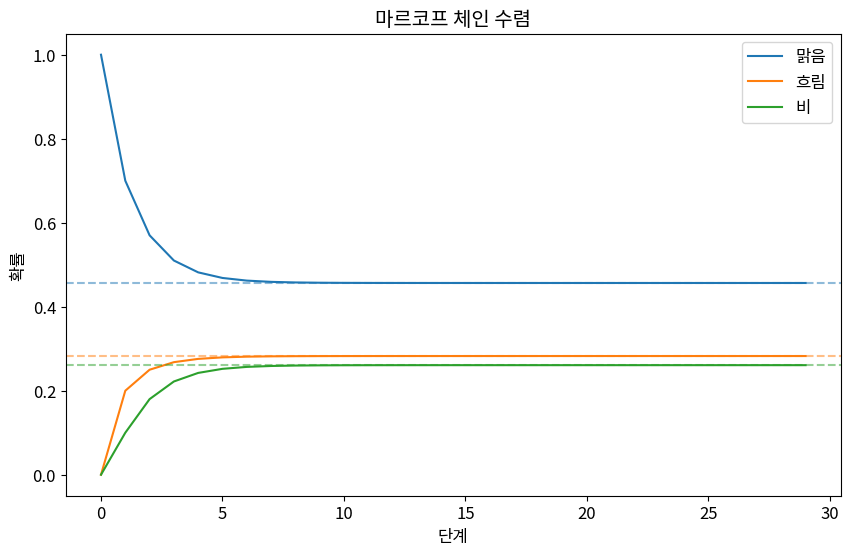

Here is the Python script that generated this plot:
import numpy as np
import pandas as pd
import matplotlib.pyplot as plt
import seaborn as sns
from scipy import stats
import warnings
warnings.filterwarnings('ignore')

plt.rcParams['figure.figsize'] = (10, 6)
plt.rcParams['font.size'] = 12
np.random.seed(42)

import numpy as np
import matplotlib.pyplot as plt

# 날씨 마르코프 체인 (맑음, 흐림, 비)
P = np.array([
    [0.7, 0.2, 0.1],
    [0.3, 0.4, 0.3],
    [0.2, 0.3, 0.5]
])
states = ['맑음', '흐림', '비']

# n-단계 전이 확률
P_n = np.linalg.matrix_power(P, 50)
print("50-단계 전이 행렬 (각 행이 동일 = 수렴):")
print(P_n.round(4))

# 정상 분포: 고유값 분해로 구하기
eigenvalues, eigenvectors = np.linalg.eig(P.T)
idx = np.argmin(np.abs(eigenvalues - 1))
pi = np.real(eigenvectors[:, idx])
pi = pi / pi.sum()
print(f"\n정상 분포: {dict(zip(states, pi.round(4)))}")

# 시뮬레이션으로 검증
n_steps = 10000
state = 0
counts = np.zeros(3)
for _ in range(n_steps):
    state = np.random.choice(3, p=P[state])
    counts[state] += 1
empirical = counts / n_steps
print(f"경험적 분포: {dict(zip(states, empirical.round(4)))}")

# 수렴 시각화
distributions = []
dist = np.array([1.0, 0.0, 0.0])
for n in range(30):
    distributions.append(dist.copy())
    dist = dist @ P

distributions = np.array(distributions)
fig, ax = plt.subplots(figsize=(10, 6))
for i, s in enumerate(states):
    ax.plot(distributions[:, i], label=s)
    ax.axhline(pi[i], color=f'C{i}', linestyle='--', alpha=0.5)
ax.set_xlabel('단계')
ax.set_ylabel('확률')
ax.set_title('마르코프 체인 수렴')
ax.legend()
plt.show()

# 스펙트럼 갭과 수렴 속도
P = np.array([[0.7, 0.2, 0.1], [0.3, 0.4, 0.3], [0.2, 0.3, 0.5]])

# TODO: 고유값 계산
# TODO: 스펙트럼 갭 = 1 - |lambda_2|
# TODO: mixing time 추정
# TODO: 다양한 P에 대해 비교


# PageRank 구현
def pagerank(adj_matrix, d=0.85, tol=1e-8):
    # TODO: Google 행렬 구성
    # TODO: Power iteration
    pass

# 6-노드 그래프
adj = np.array([
    [0,1,1,0,0,0],
    [0,0,1,1,0,0],
    [1,0,0,0,0,0],
    [0,0,0,0,1,1],
    [0,0,0,1,0,1],
    [0,0,0,1,0,0]
])


# 흡수 마르코프 체인 - 도박꾼의 파산
# 초기 자본 i, 목표 N, 단판 승률 p
# TODO: 전이 행렬 구성 (상태 0과 N은 흡수 상태)
# TODO: 기본 행렬 N 계산
# TODO: 흡수까지 기대 단계 수
# TODO: 파산 확률 (이론값과 비교)
